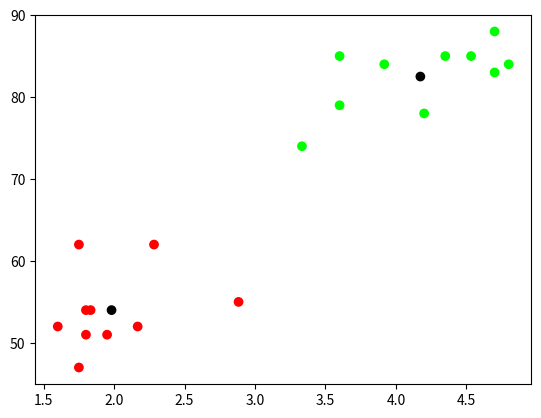

Source code (Python):
#chapter 6, Q13.

import numpy as np
import math
import matplotlib.pyplot as plt

#initial guess for the parameters
u1 = np.array([[2.5], [65.0]]) 
s1 = np.array([[1.0, 5.0], [5.0, 100.0]])

u2 = np.array([[3.5], [70.0]]) 
s2 = np.array([[2.0, 10.0], [10.0, 200.0]])

thetas = [[u1, s1], [u2, s2]]
taus = [0.6, 0.4]

#hardcoded old faithful data with (duration, wait) in Table 6.6
xData = [
   np.array([[3.6], [79]]), np.array([[1.8], [54]]), np.array([[2.283], [62]]), np.array([[3.333], [74]]), np.array([[2.883], [55]]),
   np.array([[4.533], [85]]), np.array([[1.95], [51]]), np.array([[1.833], [54]]), np.array([[4.7], [88]]), np.array([[3.6], [85]]),
   np.array([[1.6], [52]]), np.array([[4.35], [85]]), np.array([[3.917], [84]]), np.array([[4.2], [78]]), np.array([[1.75], [62]]),
   np.array([[1.8], [51]]), np.array([[4.7], [83]]), np.array([[2.167], [52]]), np.array([[4.8], [84]]), np.array([[1.75], [47]]),
] 

#helper functions
def checkThetas(thetas):
   for idx, (uj, sj) in enumerate(thetas):
      if sj[0,1] != sj[1,0]: raise Exception("Invalid s_%d %s s12 != s21" % (idx, sj))
      p = sj[0,1] / math.sqrt(sj[0,0]*sj[1,1])
      if p <= -1 or p >= 1: raise Exception("Invalid s_%d %s p %.4f invalid" % (idx, sj, p))

#some sanity checks
checkThetas(thetas)

def f(x, theta): #(6.18)
   _u = theta[0]
   _s = theta[1] 
   if _u.shape != x.shape or x.shape != (2,1) or _s.shape != (2,2): raise Exception("invalid shape of X %s , u %s, s %s" % (x.shape, _u.shape, _s.shape))
   det = np.linalg.det(_s) 
   prod = np.matmul(np.transpose(x - _u), np.linalg.inv(_s))
   prod = np.matmul(prod, x - _u)
   return math.exp(-0.5*prod)/(2*math.pi*math.sqrt(det))

def getPji(taus, thetas, xList): #compute all pji
   if len(taus) != len(thetas): raise Exception("taus length must match with thetas")
   pjiList = []
   for _j in range(len(thetas)): pjiList.append([])
   for xi in xList: #(6.10)
      _l = []
      for j in range(len(taus)): _l.append(taus[j]*f(xi, thetas[j]))
      s = sum(_l)
      for j in range(len(taus)): pjiList[j].append(_l[j]/s)
   return pjiList
   
def tj(j, pjiList, numX): #(6.20)
   s = 0
   for i in range(numX): s += pjiList[j-1][i] 
   return s/numX

def uj(j, pjiList, xList): #(6.21)
   sn = 0
   sd = 0
   for i in range(len(xList)):
      xi = xList[i]
      sn += (pjiList[j-1][i] * xi)
      sd += pjiList[j-1][i]
   return sn/sd

def sj(j, uj, pjiList, xList): #(6.22)
   sn = 0
   sd = 0
   for i in range(len(xList)):
      xi = xList[i]
      sn += (pjiList[j-1][i] * np.matmul(xi - uj, np.transpose(xi - uj)))
      sd += pjiList[j-1][i]
   return sn/sd



def getParamStr(taus, thetas):
   numJ = len(taus)
   if numJ != len(thetas): raise Exception("taus length must match with thetas")
   ss = "t = ("
   for j in range(numJ): ss += ("%.4f, " % taus[j])
   ss = ss[:-2] + ")\n"
   for j in range(numJ): 
      ss += ("theta_%d :\nu_%d =\n%s\ns_%d=\n%s\n" % (j, j, thetas[j][0], j, thetas[j][1]))
   return ss


#main(): EM process
numJ = len(taus)
if numJ != len(thetas): raise Exception("taus length must match with thetas")

np.set_printoptions(precision=4)
print("initial guess:")
print(getParamStr(taus, thetas))

minIters = 100 #iterations to run
iters = 0
while True:
   if iters >= minIters: break 
   iters += 1

   #E step: compute all pji
   pjiList = getPji(taus, thetas, xData)

   #M step: re-estimate the parameters
   for j in range(numJ): taus[j] = tj(j, pjiList, len(xData))
   for j in range(numJ): thetas[j][0] = uj(j, pjiList, xData) #uj is index 0 
   for j in range(numJ): thetas[j][1] = sj(j, thetas[j][0], pjiList, xData) #sj is index 1

print("After %d iterations, EM converged to:" % iters) 
print(getParamStr(taus, thetas))

#This is for verify pji after 1st E-step in Table 6.7. Set minIters to 1 and check
#for i in range(len(xData)):
#   for j in range(numJ):
#      print("p_%d,%d = %.4f" % (j+1, i+1, pjiList[j][i]))


#assign data point the highest probability cluster
clusterIds = []
for xi in xData:
   probs = []
   for j in range(numJ): probs.append(f(xi, thetas[j]))
   clusterIds.append(probs.index(max(probs)))

#color constants
red = (1, 0, 0)
blue = (0, 0, 1)
green = (0, 1, 0)
black = (0, 0, 0)
colors = [red, green, blue]

#plot the center of the thetas using black color
c = []
xs = []
ys = []
for j in range(numJ):
   xs.append(thetas[j][0][0,0])
   ys.append(thetas[j][0][1,0])
   c.append(black)

#plot the data point with same color for the same clusters
for idx, xi in enumerate(xData):
   xs.append(xi[0,0])
   ys.append(xi[1,0])
   c.append(colors[clusterIds[idx]])

#plot the clustering solution
plt.scatter(xs, ys, c=c)
plt.show()


